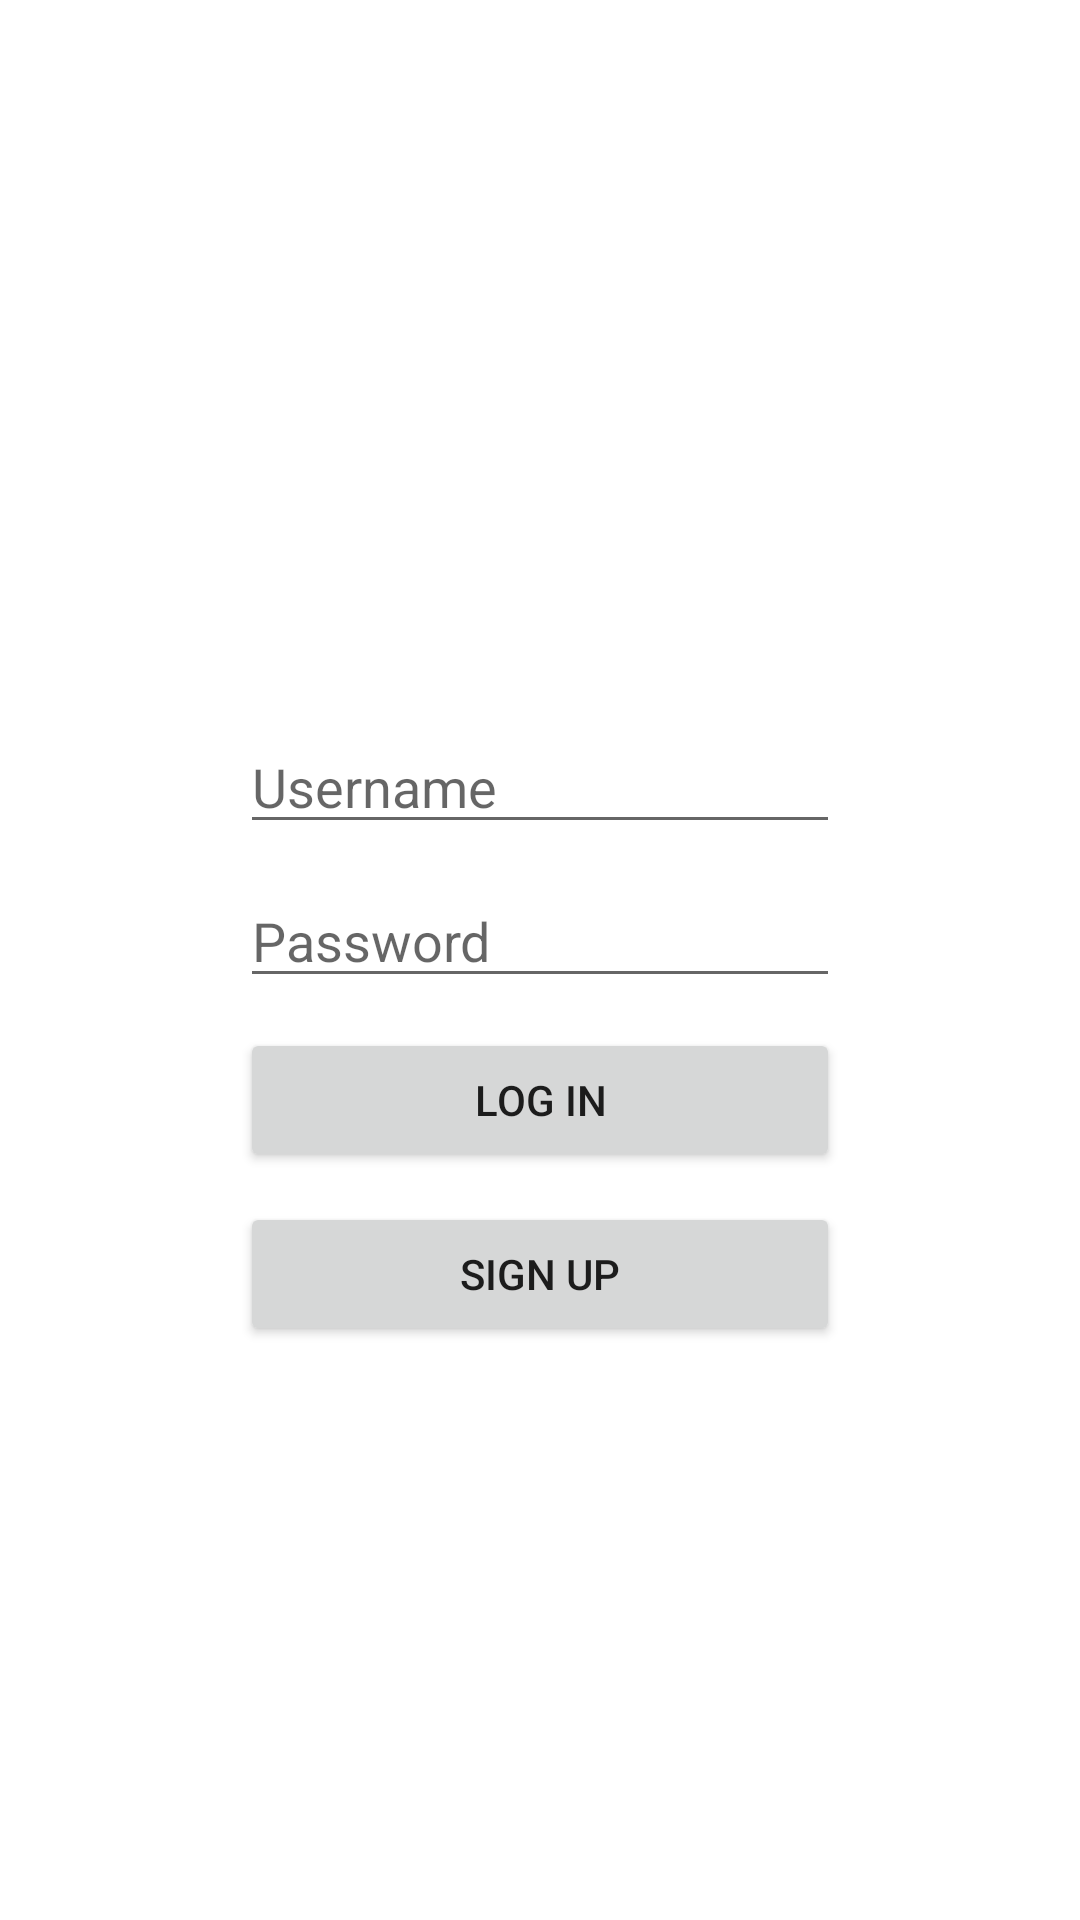

This screen was rendered from an Android layout file. Write that file and the resources it references.
<!-- AndroidManifest.xml: application theme Theme.RunnersHighApp -->
<!-- res/layout/activity_login.xml -->
<?xml version="1.0" encoding="utf-8"?>
<androidx.constraintlayout.widget.ConstraintLayout xmlns:android="http://schemas.android.com/apk/res/android"
    xmlns:app="http://schemas.android.com/apk/res-auto"
    xmlns:tools="http://schemas.android.com/tools"
    android:layout_width="match_parent"
    android:layout_height="match_parent"
    tools:context=".LoginActivity">

    <androidx.appcompat.widget.AppCompatEditText
        android:id="@+id/etUser"
        android:layout_width="0dp"
        android:layout_height="wrap_content"
        android:layout_marginStart="80dp"
        android:layout_marginTop="80dp"
        android:layout_marginEnd="80dp"
        android:hint="@string/et_user"
        app:layout_constraintEnd_toEndOf="parent"
        app:layout_constraintStart_toStartOf="parent"
        app:layout_constraintTop_toBottomOf="@+id/ivLogo" />

    <androidx.appcompat.widget.AppCompatEditText
        android:id="@+id/etPassword"
        android:layout_width="0dp"
        android:layout_height="wrap_content"
        android:layout_marginStart="80dp"
        android:layout_marginTop="10dp"
        android:layout_marginEnd="80dp"
        android:hint="@string/et_password"
        android:password="true"
        app:layout_constraintEnd_toEndOf="parent"
        app:layout_constraintHorizontal_bias="0.0"
        app:layout_constraintStart_toStartOf="parent"
        app:layout_constraintTop_toBottomOf="@+id/etUser" />

    <Button
        android:id="@+id/btnLogin"
        android:layout_width="0dp"
        android:layout_height="wrap_content"
        android:layout_marginStart="80dp"
        android:layout_marginTop="10dp"
        android:layout_marginEnd="80dp"
        android:text="@string/btn_login"
        android:onClick="attemptLogin"
        app:layout_constraintEnd_toEndOf="parent"
        app:layout_constraintStart_toStartOf="parent"
        app:layout_constraintTop_toBottomOf="@+id/etPassword" />

    <Button
        android:id="@+id/btnSignup"
        android:layout_width="0dp"
        android:layout_height="wrap_content"
        android:layout_marginStart="80dp"
        android:layout_marginTop="10dp"
        android:layout_marginEnd="80dp"
        android:text="@string/btn_signup"
        android:onClick="attemptSignUp"
        app:layout_constraintEnd_toEndOf="parent"
        app:layout_constraintStart_toStartOf="parent"
        app:layout_constraintTop_toBottomOf="@+id/btnLogin" />

    <ImageView
        android:id="@+id/ivLogo"
        android:layout_width="wrap_content"
        android:layout_height="80dp"
        android:layout_marginStart="80dp"
        android:layout_marginTop="80dp"
        android:layout_marginEnd="80dp"
        app:layout_constraintEnd_toEndOf="parent"
        app:layout_constraintStart_toStartOf="parent"
        app:layout_constraintTop_toTopOf="parent"
        tools:srcCompat="@tools:sample/avatars" />
</androidx.constraintlayout.widget.ConstraintLayout>
<!-- resources referenced by this layout -->
<resources>
  <string name="btn_login">Log In</string>
  <string name="btn_signup">Sign Up</string>
  <string name="et_password">Password</string>
  <string name="et_user">Username</string>
  <style name="Theme.RunnersHighApp" parent="Theme.MaterialComponents.DayNight.DarkActionBar">
          
          <item name="colorPrimary">@color/purple_500</item>
          <item name="colorPrimaryVariant">@color/purple_700</item>
          <item name="colorOnPrimary">@color/white</item>
          
          <item name="colorSecondary">@color/teal_200</item>
          <item name="colorSecondaryVariant">@color/teal_700</item>
          <item name="colorOnSecondary">@color/black</item>
          
          <item name="android:statusBarColor" tools:targetApi="l">?attr/colorPrimaryVariant</item>
          
      </style>
  <!-- not gathered from this repository: default colours our renderer supplied (Android Studio template values) -->
  <color name="purple_500">#FF6200EE</color>
  <color name="purple_700">#FF3700B3</color>
  <color name="teal_200">#FF03DAC5</color>
  <color name="teal_700">#FF018786</color>
  <color name="black">#FF000000</color>
  <color name="white">#FFFFFFFF</color>
</resources>
